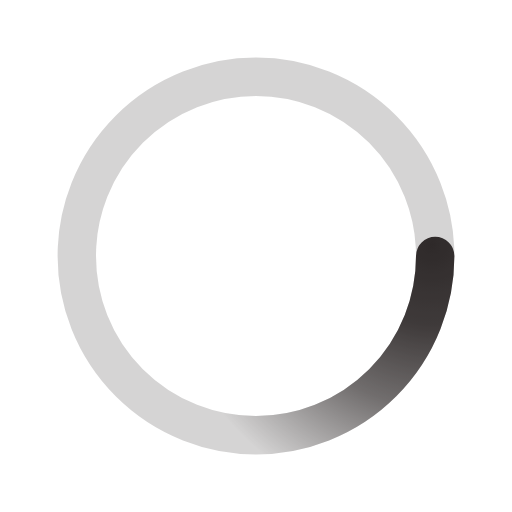
t = 0.00 s
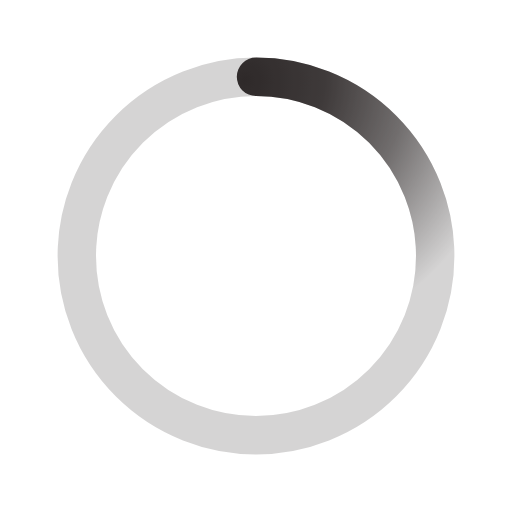
t = 0.50 s
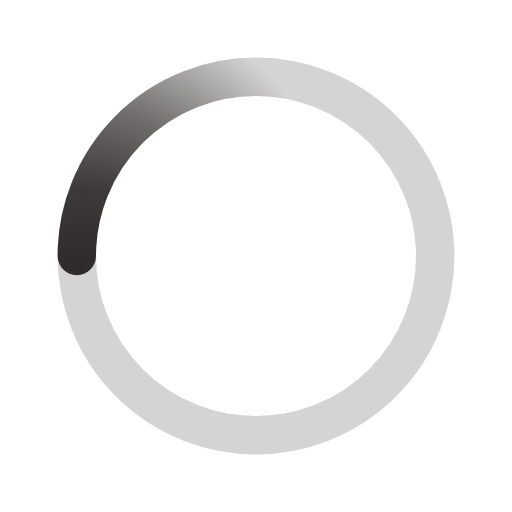
t = 1.00 s
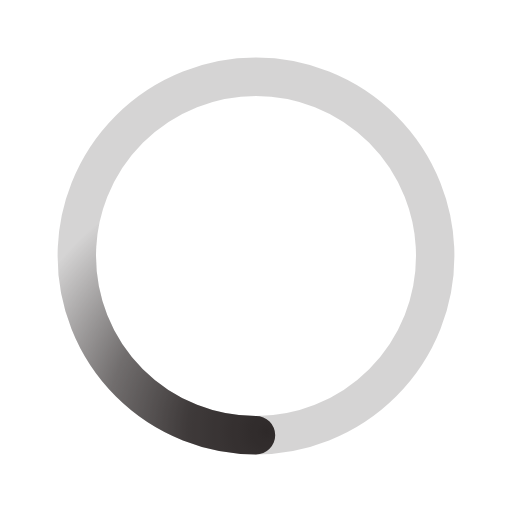
t = 1.50 s

The animated SVG that drew these frames (rendered in a browser with its animation timeline set to each time). Animation: 1 SMIL element (animateTransform=1); one cycle of 2.00 s, repeats indefinitely.

﻿<svg xmlns='http://www.w3.org/2000/svg' viewBox='0 0 200 200'><radialGradient id='a12' cx='.66' fx='.66' cy='.3125' fy='.3125' gradientTransform='scale(1.5)'><stop offset='0' stop-color='#2F2A2A'></stop><stop offset='.3' stop-color='#2F2A2A' stop-opacity='.9'></stop><stop offset='.6' stop-color='#2F2A2A' stop-opacity='.6'></stop><stop offset='.8' stop-color='#2F2A2A' stop-opacity='.3'></stop><stop offset='1' stop-color='#2F2A2A' stop-opacity='0'></stop></radialGradient><circle transform-origin='center' fill='none' stroke='url(#a12)' stroke-width='15' stroke-linecap='round' stroke-dasharray='200 1000' stroke-dashoffset='0' cx='100' cy='100' r='70'><animateTransform type='rotate' attributeName='transform' calcMode='spline' dur='2' values='360;0' keyTimes='0;1' keySplines='0 0 1 1' repeatCount='indefinite'></animateTransform></circle><circle transform-origin='center' fill='none' opacity='.2' stroke='#2F2A2A' stroke-width='15' stroke-linecap='round' cx='100' cy='100' r='70'></circle></svg>